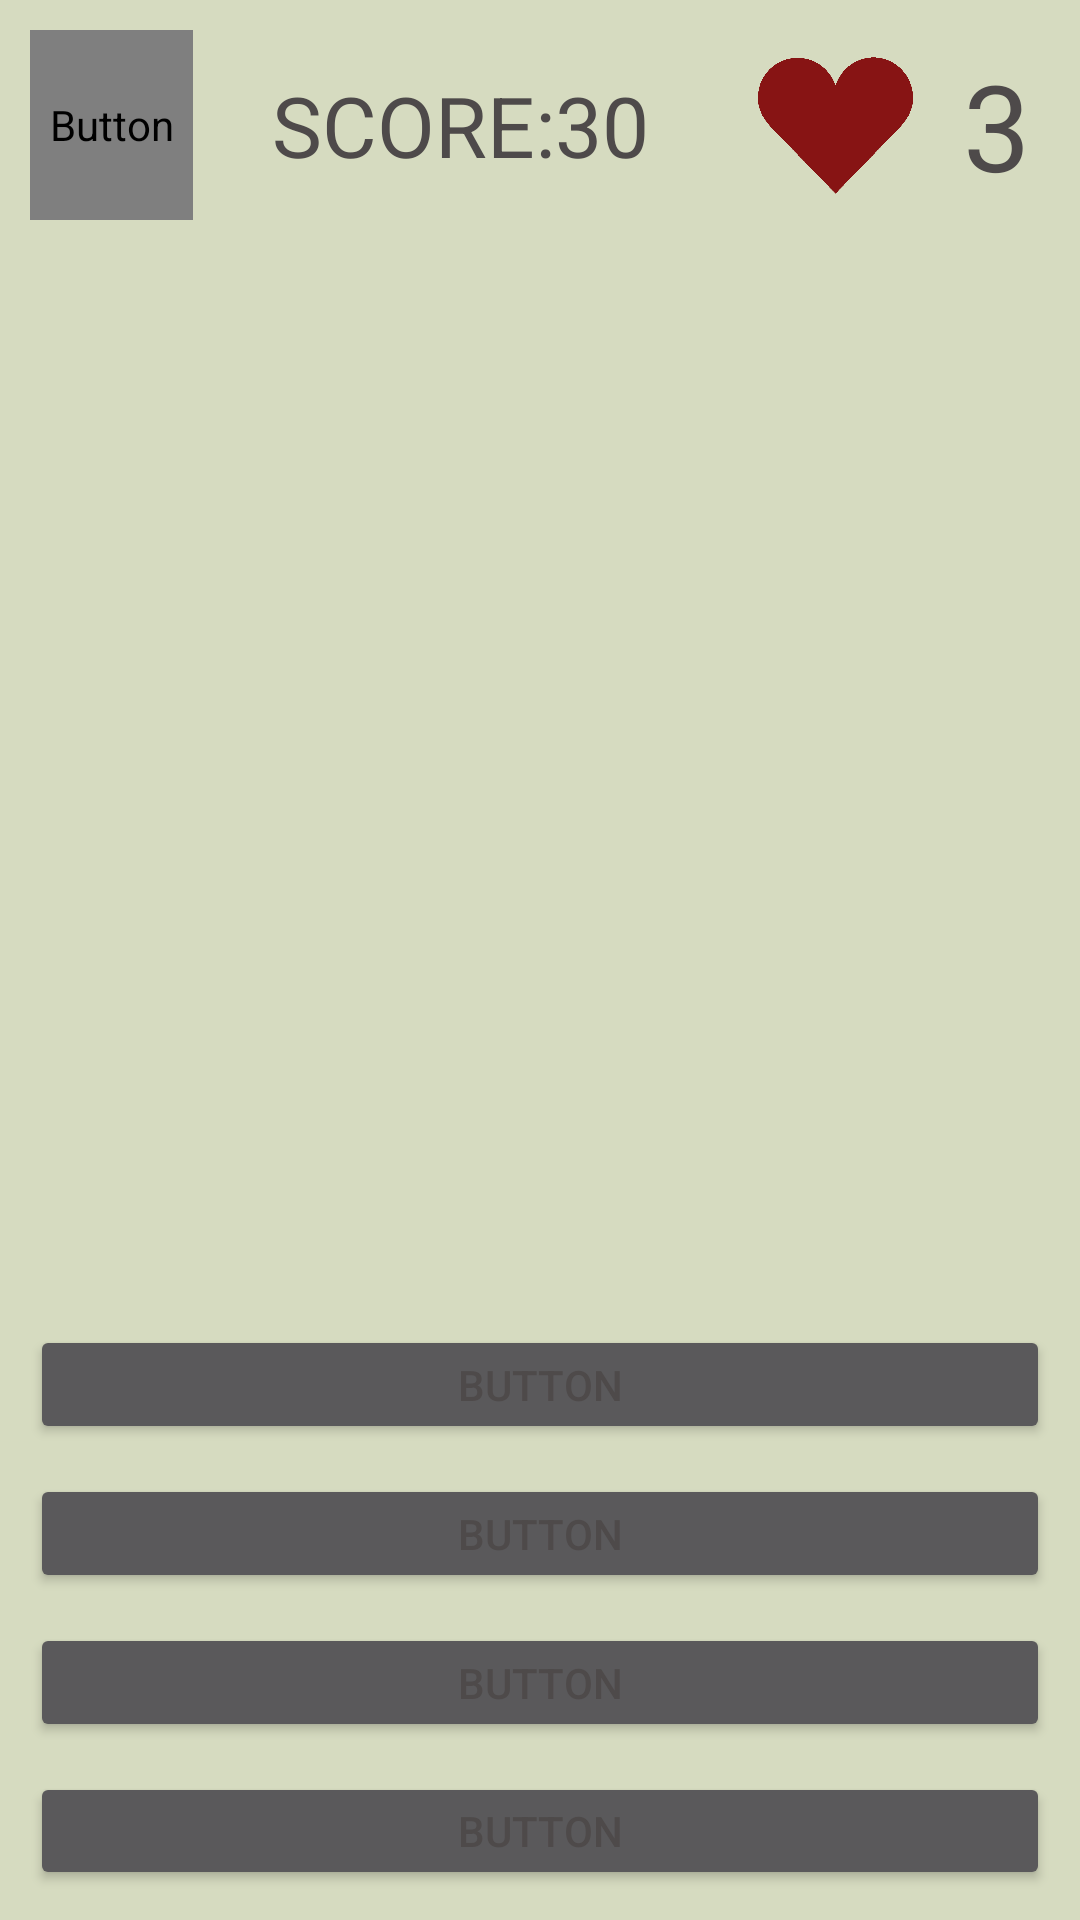

Here is an Android app screen rendered from its layout file. Give the layout XML and the strings, colors and styles it references.
<!-- AndroidManifest.xml: application theme Theme.AppGermanTanks -->
<!-- res/layout/fragment_test_hard_fix.xml -->
<?xml version="1.0" encoding="utf-8"?>
<LinearLayout
    xmlns:android="http://schemas.android.com/apk/res/android"
    xmlns:app="http://schemas.android.com/apk/res-auto"
    xmlns:tools="http://schemas.android.com/tools"
    android:layout_width="match_parent"
    android:layout_height="match_parent"
    android:orientation="vertical"
    android:background="@color/colorText"
    android:weightSum="10"
    >

    <LinearLayout
        android:layout_width="match_parent"
        android:layout_height="wrap_content"
        android:orientation="horizontal"
        android:layout_marginTop="10dp"
        >

        <Button
            android:id="@+id/button"
            android:layout_width="wrap_content"
            android:layout_height="match_parent"
            android:textSize="20sp"
            android:textAlignment="center"
            android:layout_marginStart="10dp"
            android:layout_weight="10"
            android:fontFamily="@font/merriweather_black"
            android:text="ВЫХОД" />

        <TextView
            android:layout_width="wrap_content"
            android:layout_height="match_parent"
            android:layout_weight="40"
            android:gravity="center"
            android:text="SCORE:30"
            android:layout_marginBottom="5dp"
            android:layout_marginTop="5dp"
            android:textSize="28sp"/>

        <ImageView
            android:layout_width="45dp"
            android:layout_height="match_parent"
            android:scaleType="centerCrop"
            android:layout_marginTop="5dp"
            android:layout_marginBottom="5dp"
            android:src="@drawable/img_test_hard"
            android:layout_weight="20"
            />

        <TextView
            android:layout_width="wrap_content"
            android:layout_height="wrap_content"
            android:text="3"
            android:layout_weight="10"
            android:gravity="center"
            android:layout_gravity="center"
            android:layout_marginTop="5dp"
            android:layout_marginEnd="10dp"
            android:layout_marginBottom="5dp"
            android:textSize="40sp"
            />
    </LinearLayout>

    <LinearLayout
        android:layout_width="match_parent"
        android:layout_height="match_parent"
        android:orientation="vertical"

        >

        <ImageView
            android:id="@+id/img_testHard_main"
            android:layout_width="match_parent"
            android:layout_height="400dp"
            android:scaleType="fitCenter"
            android:adjustViewBounds="true"
            tools:srcCompat="@tools:sample/avatars"
            android:layout_weight="50"
            android:layout_marginLeft="10dp"
            android:layout_marginRight="10dp"
            android:layout_marginBottom="10dp"/>

        <Button
            android:id="@+id/var1"
            android:layout_width="match_parent"
            android:layout_height="wrap_content"
            android:text="Button"
            android:layout_marginLeft="10dp"
            android:layout_marginRight="10dp"
            android:layout_marginBottom="10dp"
            android:layout_weight="10"/>

        <Button
            android:id="@+id/var2"
            android:layout_width="match_parent"
            android:layout_height="wrap_content"
            android:text="Button"
            android:layout_marginLeft="10dp"
            android:layout_marginRight="10dp"
            android:layout_marginBottom="10dp"
            android:layout_weight="10"/>

        <Button
            android:id="@+id/var3"
            android:layout_width="match_parent"
            android:layout_height="wrap_content"
            android:text="Button"
            android:layout_marginLeft="10dp"
            android:layout_marginRight="10dp"
            android:layout_marginBottom="10dp"
            android:layout_weight="10"/>

        <Button
            android:id="@+id/var4"
            android:layout_width="match_parent"
            android:layout_height="wrap_content"
            android:text="Button"
            android:layout_marginLeft="10dp"
            android:layout_marginRight="10dp"
            android:layout_marginBottom="10dp"
            android:layout_weight="10"/>
    </LinearLayout>
</LinearLayout>
<!-- resources referenced by this layout -->
<resources>
  <color name="colorText">#d6dbc0</color>
  <!-- drawable img_test_hard: png bitmap (drawable, 13156 bytes) -->
  <style name="Theme.AppGermanTanks" parent="Theme.MaterialComponents.NoActionBar">
          
          <item name="colorPrimary">@color/colorLightMain</item>
          <item name="colorPrimaryDark">#4A4E38</item>
          <item name="colorAccent">#4A4E38</item>
  
          <item name="android:textColor">#4E4A4A</item>
  
          <item name="background">@color/colorWitheMain</item>
  
          
  
          
          <item name="android:statusBarColor" tools:targetApi="l">?attr/colorPrimary</item>
          
          <item name="android:windowFullscreen">true</item>
      </style>
  <color name="colorLightMain">#767a62</color>
  <color name="colorWitheMain">#EBEDE4</color>
</resources>
